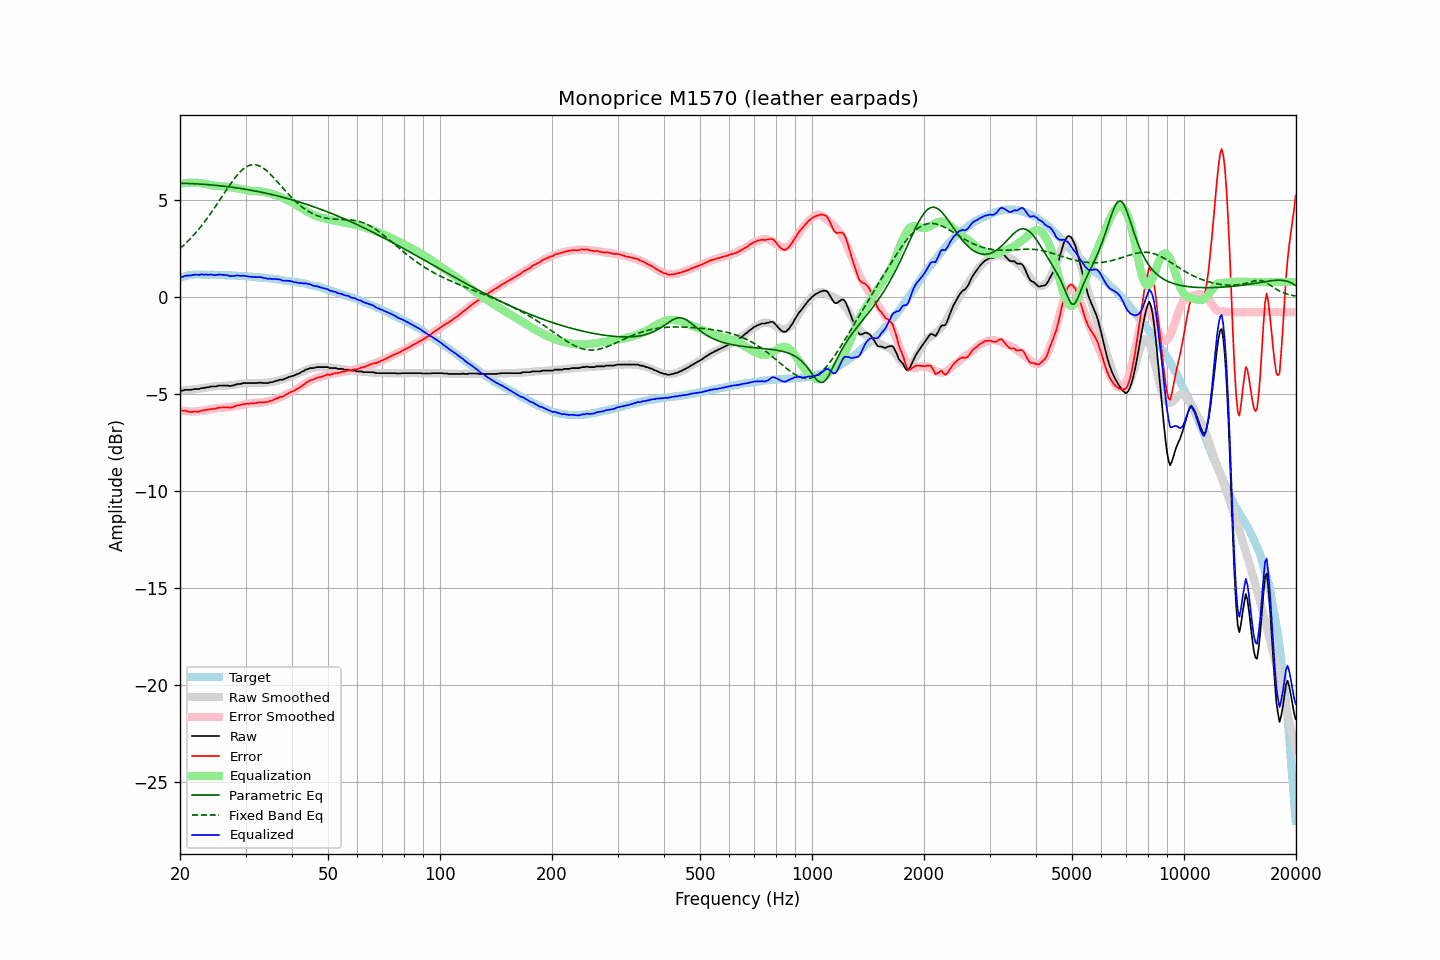

Data behind this chart, as committed beside it:
frequency, raw, error, smoothed, error_smoothed, equalization, parametric_eq, fixed_band_eq, equalized_raw, equalized_smoothed, target
20.00, -4.85, -5.84, -4.83, -5.84, 5.84, 5.87, 2.50, 0.99, 1.01, 0.99
20.20, -4.82, -5.84, -4.82, -5.85, 5.85, 5.87, 2.57, 1.03, 1.03, 1.02
20.40, -4.82, -5.87, -4.82, -5.87, 5.87, 5.86, 2.65, 1.05, 1.05, 1.05
20.61, -4.78, -5.85, -4.81, -5.88, 5.88, 5.86, 2.73, 1.09, 1.07, 1.07
20.81, -4.78, -5.88, -4.80, -5.88, 5.88, 5.86, 2.81, 1.10, 1.09, 1.10
21.02, -4.78, -5.91, -4.79, -5.89, 5.89, 5.85, 2.89, 1.11, 1.10, 1.13
21.23, -4.78, -5.92, -4.78, -5.89, 5.89, 5.85, 2.97, 1.11, 1.12, 1.13
21.44, -4.78, -5.93, -4.77, -5.90, 5.90, 5.85, 3.06, 1.12, 1.13, 1.14
21.66, -4.76, -5.91, -4.76, -5.90, 5.90, 5.84, 3.15, 1.14, 1.14, 1.15
21.87, -4.74, -5.89, -4.75, -5.90, 5.90, 5.84, 3.24, 1.16, 1.15, 1.15
22.09, -4.74, -5.90, -4.74, -5.89, 5.89, 5.83, 3.33, 1.15, 1.16, 1.16
22.31, -4.74, -5.90, -4.73, -5.89, 5.89, 5.83, 3.43, 1.15, 1.16, 1.16
22.54, -4.74, -5.90, -4.72, -5.88, 5.88, 5.83, 3.53, 1.14, 1.16, 1.16
22.76, -4.70, -5.86, -4.71, -5.87, 5.87, 5.82, 3.63, 1.17, 1.16, 1.16
22.99, -4.69, -5.84, -4.70, -5.86, 5.86, 5.81, 3.74, 1.17, 1.16, 1.15
23.22, -4.69, -5.84, -4.68, -5.84, 5.84, 5.81, 3.85, 1.15, 1.16, 1.15
23.45, -4.66, -5.81, -4.67, -5.82, 5.82, 5.80, 3.96, 1.16, 1.16, 1.15
23.69, -4.65, -5.80, -4.65, -5.81, 5.81, 5.80, 4.07, 1.16, 1.15, 1.15
23.92, -4.65, -5.80, -4.64, -5.79, 5.79, 5.79, 4.18, 1.14, 1.15, 1.15
24.16, -4.61, -5.77, -4.63, -5.78, 5.78, 5.78, 4.30, 1.17, 1.15, 1.16
24.40, -4.61, -5.77, -4.61, -5.76, 5.76, 5.77, 4.42, 1.15, 1.15, 1.15
24.65, -4.61, -5.76, -4.60, -5.75, 5.75, 5.77, 4.54, 1.14, 1.14, 1.14
24.89, -4.61, -5.75, -4.59, -5.74, 5.74, 5.76, 4.66, 1.13, 1.14, 1.14
25.14, -4.59, -5.73, -4.59, -5.73, 5.73, 5.75, 4.79, 1.14, 1.14, 1.14
25.39, -4.56, -5.70, -4.58, -5.72, 5.72, 5.74, 4.91, 1.16, 1.14, 1.14
25.65, -4.56, -5.70, -4.58, -5.72, 5.72, 5.73, 5.04, 1.16, 1.14, 1.14
25.91, -4.56, -5.69, -4.58, -5.71, 5.71, 5.72, 5.16, 1.15, 1.14, 1.13
26.16, -4.56, -5.69, -4.57, -5.70, 5.70, 5.71, 5.29, 1.14, 1.13, 1.13
26.43, -4.56, -5.69, -4.57, -5.70, 5.70, 5.71, 5.41, 1.14, 1.13, 1.13
26.69, -4.56, -5.69, -4.56, -5.69, 5.69, 5.70, 5.54, 1.13, 1.13, 1.13
26.96, -4.56, -5.68, -4.56, -5.68, 5.68, 5.68, 5.66, 1.12, 1.12, 1.12
27.23, -4.59, -5.71, -4.55, -5.67, 5.67, 5.67, 5.78, 1.08, 1.12, 1.12
27.50, -4.57, -5.69, -4.54, -5.65, 5.65, 5.66, 5.90, 1.08, 1.11, 1.12
27.77, -4.56, -5.67, -4.53, -5.64, 5.64, 5.65, 6.01, 1.08, 1.11, 1.11
28.05, -4.53, -5.64, -4.52, -5.63, 5.63, 5.64, 6.12, 1.10, 1.11, 1.11
28.33, -4.50, -5.60, -4.51, -5.61, 5.61, 5.63, 6.23, 1.11, 1.10, 1.10
28.62, -4.48, -5.58, -4.50, -5.60, 5.60, 5.62, 6.32, 1.11, 1.10, 1.09
28.90, -4.48, -5.57, -4.49, -5.58, 5.58, 5.60, 6.42, 1.10, 1.09, 1.09
29.19, -4.47, -5.55, -4.47, -5.56, 5.56, 5.59, 6.50, 1.09, 1.09, 1.08
29.48, -4.44, -5.53, -4.46, -5.55, 5.55, 5.58, 6.57, 1.10, 1.08, 1.09
29.78, -4.43, -5.51, -4.45, -5.53, 5.53, 5.56, 6.64, 1.10, 1.08, 1.08
30.08, -4.43, -5.51, -4.44, -5.51, 5.51, 5.55, 6.70, 1.08, 1.07, 1.08
30.38, -4.43, -5.49, -4.43, -5.50, 5.50, 5.54, 6.74, 1.07, 1.06, 1.06
30.68, -4.43, -5.49, -4.43, -5.49, 5.49, 5.52, 6.78, 1.05, 1.06, 1.06
30.99, -4.43, -5.48, -4.42, -5.48, 5.48, 5.51, 6.81, 1.05, 1.05, 1.05
31.30, -4.43, -5.48, -4.43, -5.47, 5.47, 5.49, 6.82, 1.04, 1.05, 1.05
31.61, -4.43, -5.47, -4.43, -5.47, 5.47, 5.48, 6.83, 1.04, 1.04, 1.04
31.93, -4.43, -5.46, -4.43, -5.46, 5.46, 5.46, 6.82, 1.03, 1.03, 1.03
32.24, -4.43, -5.45, -4.43, -5.45, 5.45, 5.45, 6.80, 1.02, 1.03, 1.02
32.57, -4.41, -5.43, -4.43, -5.45, 5.45, 5.43, 6.77, 1.04, 1.02, 1.02
32.89, -4.41, -5.42, -4.43, -5.44, 5.44, 5.41, 6.74, 1.03, 1.01, 1.01
33.22, -4.42, -5.42, -4.43, -5.43, 5.43, 5.40, 6.69, 1.01, 1.00, 1.00
33.55, -4.43, -5.43, -4.43, -5.42, 5.42, 5.38, 6.64, 0.99, 0.99, 1.00
33.89, -4.43, -5.41, -4.42, -5.40, 5.40, 5.36, 6.57, 0.97, 0.98, 0.98
34.23, -4.43, -5.41, -4.41, -5.39, 5.39, 5.34, 6.51, 0.96, 0.98, 0.98
34.57, -4.43, -5.40, -4.40, -5.37, 5.37, 5.32, 6.43, 0.94, 0.97, 0.97
34.92, -4.39, -5.34, -4.39, -5.35, 5.35, 5.30, 6.35, 0.96, 0.96, 0.95
35.27, -4.39, -5.34, -4.38, -5.33, 5.33, 5.29, 6.27, 0.94, 0.95, 0.95
35.62, -4.37, -5.31, -4.37, -5.30, 5.30, 5.27, 6.18, 0.93, 0.94, 0.94
35.97, -4.34, -5.26, -4.35, -5.28, 5.28, 5.25, 6.09, 0.93, 0.93, 0.92
... 635 more rows
